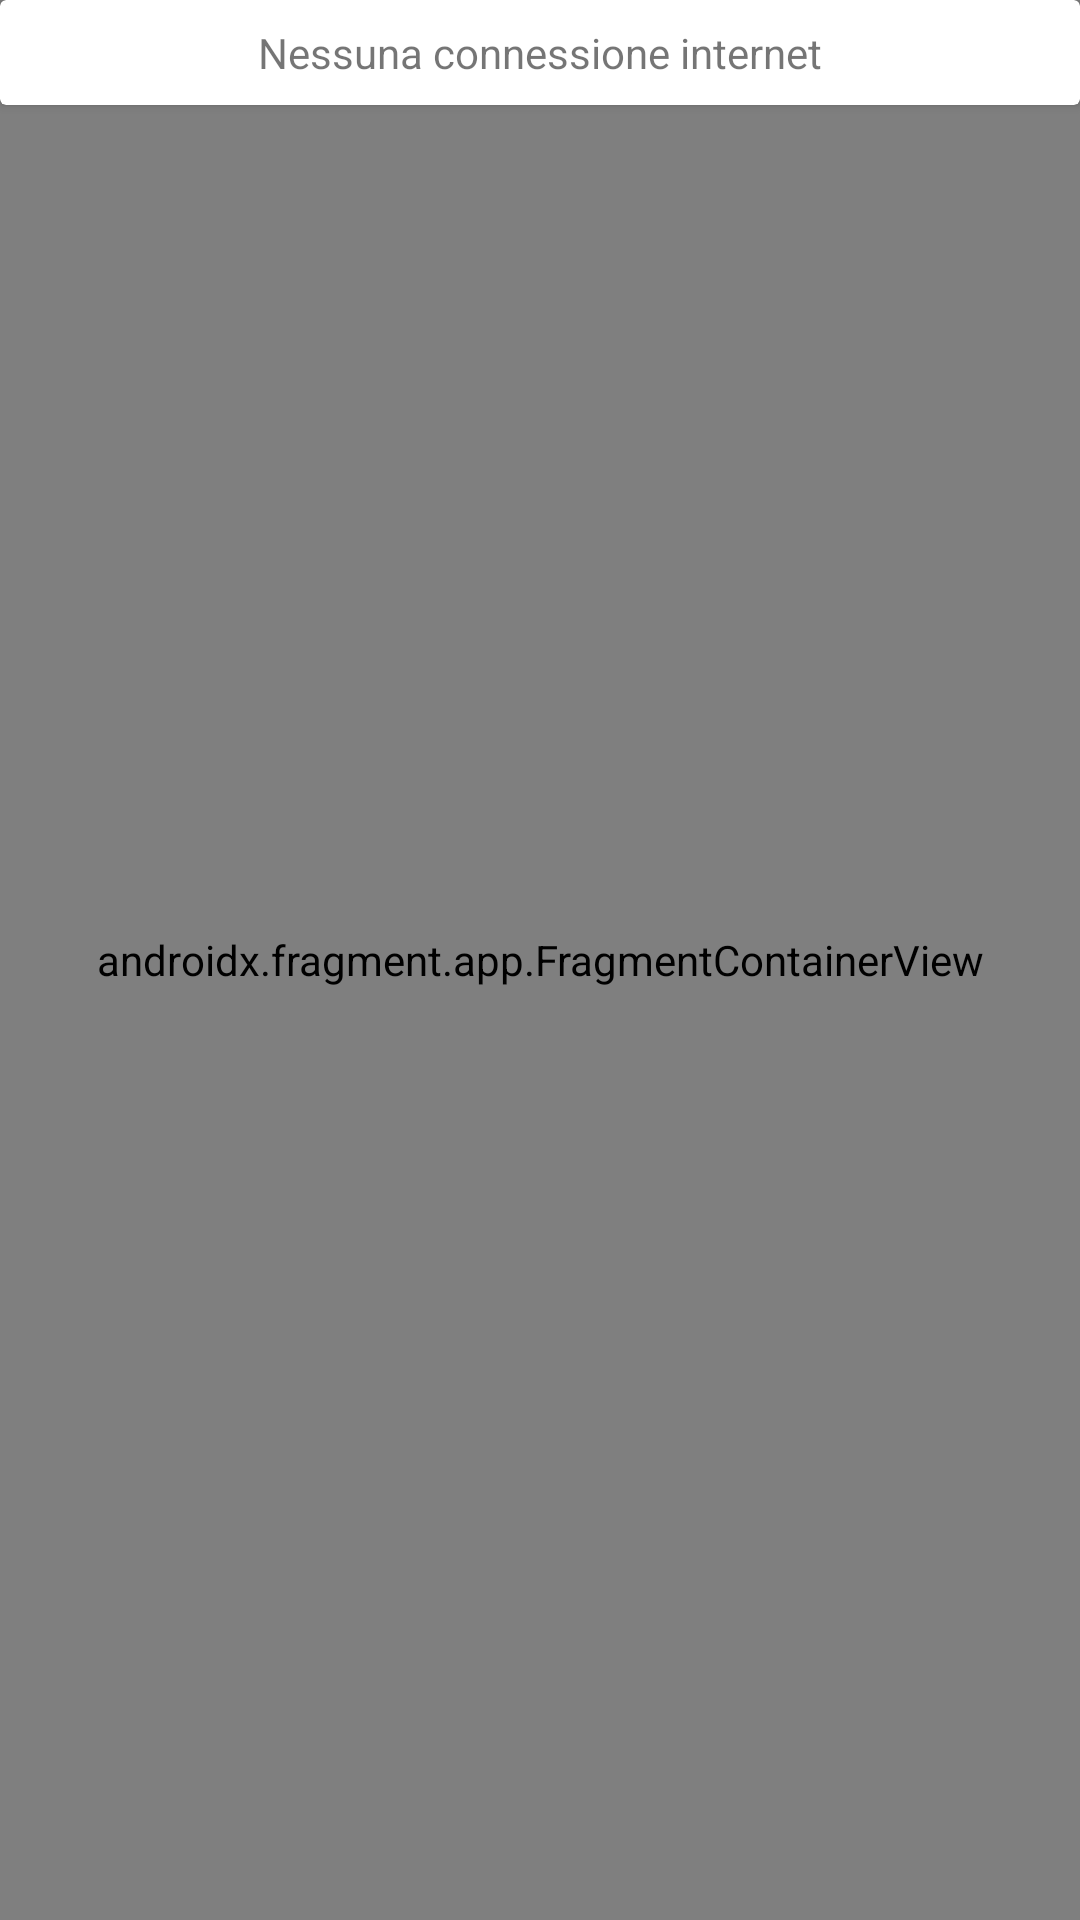

Here is an Android app screen rendered from its layout file. Give the layout XML and the strings, colors and styles it references.
<!-- AndroidManifest.xml: application theme Theme.Ibri -->
<!-- res/layout/activity_main.xml -->
<?xml version="1.0" encoding="utf-8"?>
<androidx.constraintlayout.widget.ConstraintLayout xmlns:android="http://schemas.android.com/apk/res/android"
    xmlns:app="http://schemas.android.com/apk/res-auto"
    xmlns:tools="http://schemas.android.com/tools"
    android:layout_width="match_parent"
    android:layout_height="match_parent"
    tools:context=".ui.activity.MainActivity">

    <androidx.fragment.app.FragmentContainerView
        android:id="@+id/main_nav_container"
        android:layout_width="match_parent"
        android:layout_height="match_parent"
        android:name="androidx.navigation.fragment.NavHostFragment"
        app:defaultNavHost="true"
        app:layout_constraintStart_toStartOf="parent"
        app:layout_constraintTop_toTopOf="parent"
        app:navGraph="@navigation/main" />

    <androidx.cardview.widget.CardView
        android:id="@+id/no_internet_card"
        android:layout_width="match_parent"
        android:layout_height="wrap_content"
        app:layout_constraintStart_toStartOf="parent"
        app:layout_constraintTop_toTopOf="parent">

        <androidx.constraintlayout.widget.ConstraintLayout
            android:layout_width="match_parent"
            android:layout_height="match_parent">

            <ImageView
                android:id="@+id/imageView11"
                android:layout_width="wrap_content"
                android:layout_height="wrap_content"
                android:layout_marginEnd="8dp"
                app:layout_constraintBottom_toBottomOf="@+id/textView46"
                app:layout_constraintEnd_toStartOf="@+id/textView46"
                app:layout_constraintTop_toTopOf="@+id/textView46"
                app:srcCompat="@drawable/ic_baseline_cloud_off_24" />

            <TextView
                android:id="@+id/textView46"
                android:layout_width="wrap_content"
                android:layout_height="wrap_content"
                android:layout_marginTop="8dp"
                android:layout_marginBottom="8dp"
                android:text="Nessuna connessione internet"
                app:layout_constraintBottom_toBottomOf="parent"
                app:layout_constraintEnd_toEndOf="parent"
                app:layout_constraintStart_toStartOf="parent"
                app:layout_constraintTop_toTopOf="parent" />
        </androidx.constraintlayout.widget.ConstraintLayout>
    </androidx.cardview.widget.CardView>

</androidx.constraintlayout.widget.ConstraintLayout>
<!-- resources referenced by this layout -->
<resources>
  <style name="Theme.Ibri" parent="Theme.MaterialComponents.DayNight.NoActionBar">
          
          <item name="colorPrimary">@color/purple_500</item>
          <item name="colorPrimaryVariant">@color/purple_700</item>
          <item name="colorOnPrimary">@color/white</item>
          
          <item name="colorSecondary">@color/teal_200</item>
          <item name="colorSecondaryVariant">@color/teal_700</item>
          <item name="colorOnSecondary">@color/black</item>
          
          <item name="android:statusBarColor" tools:targetApi="l">?attr/colorPrimaryVariant</item>
          
      </style>
  <color name="purple_500">#FF6200EE</color>
  <color name="purple_700">#FF3700B3</color>
  <color name="white">#FFFFFFFF</color>
  <color name="teal_200">#FF03DAC5</color>
  <color name="teal_700">#FF018786</color>
  <color name="black">#FF000000</color>
</resources>
